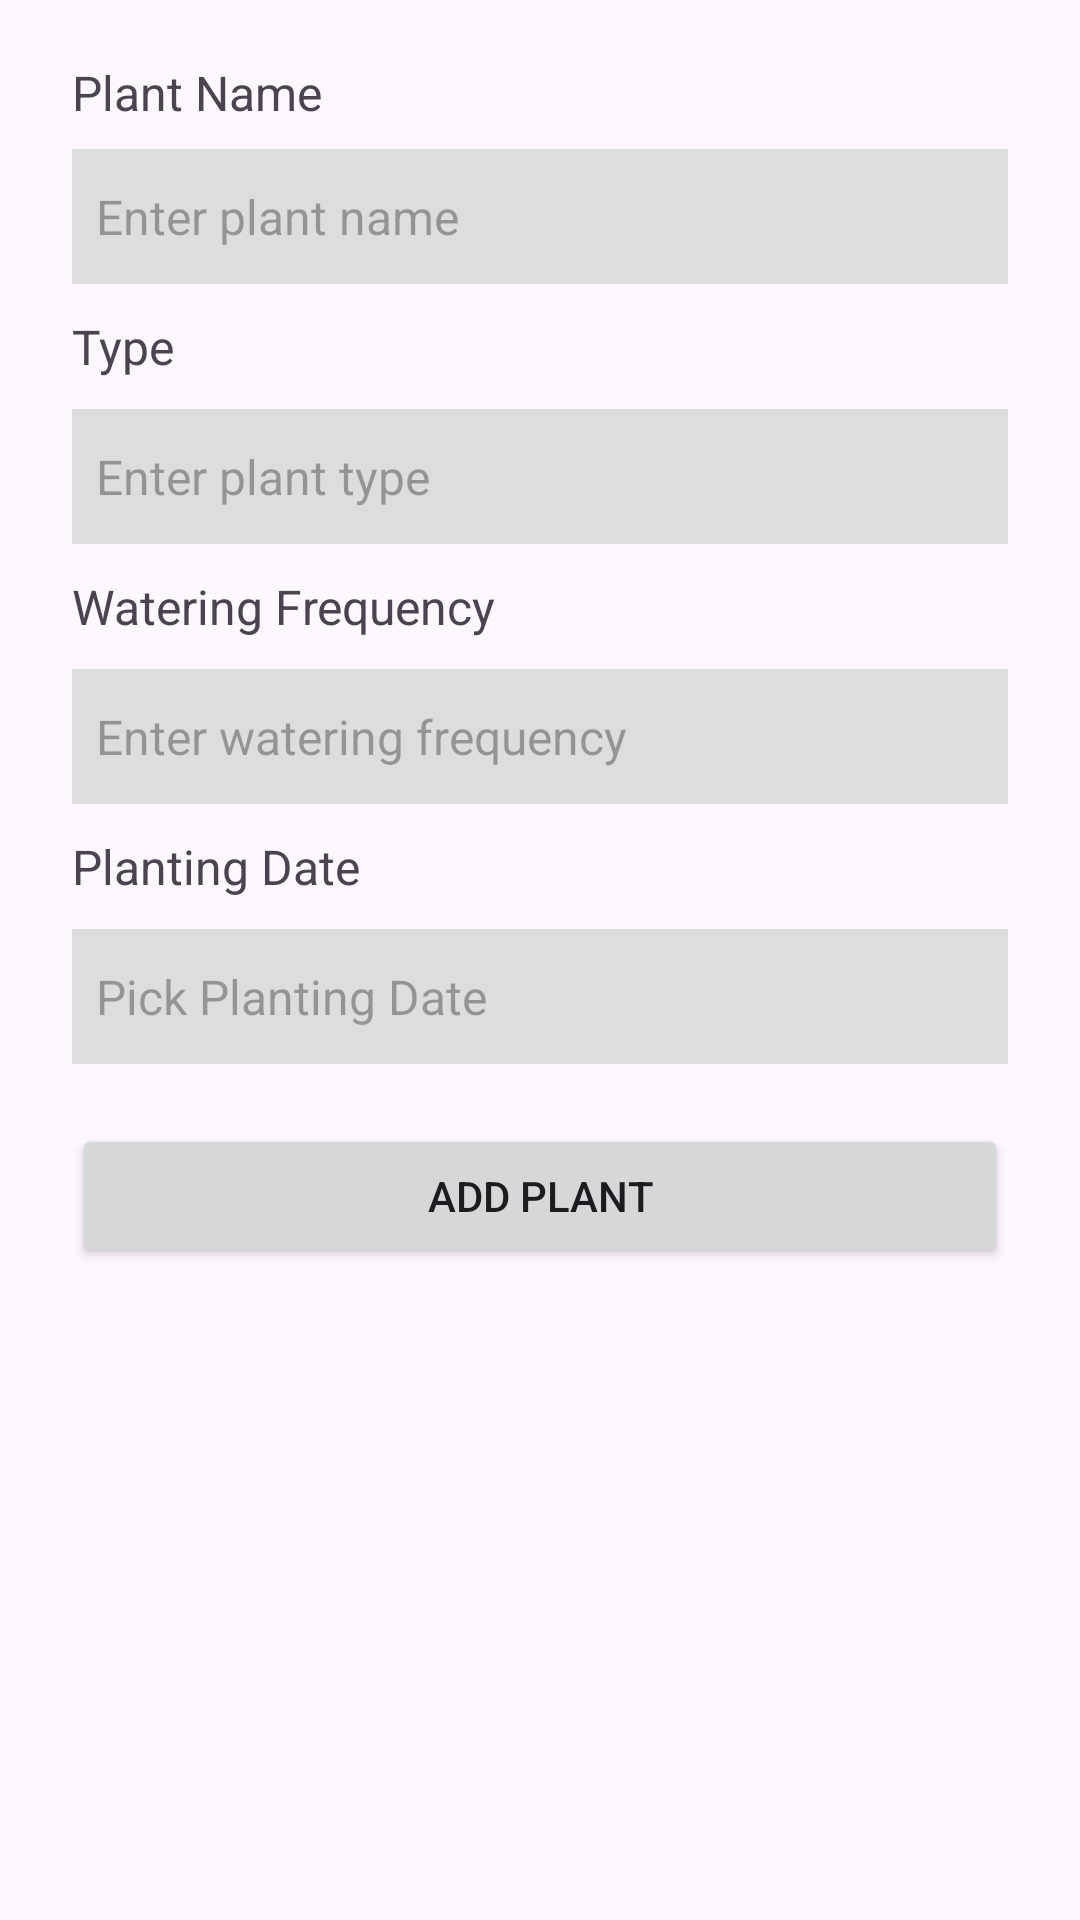

Reconstruct the res/layout file that produces this screen, plus the resources it refers to.
<!-- AndroidManifest.xml: application theme Theme.GardeningJournal -->
<!-- res/layout/fragment_add_plant.xml -->
<?xml version="1.0" encoding="utf-8"?>
<LinearLayout xmlns:android="http://schemas.android.com/apk/res/android"
    xmlns:tools="http://schemas.android.com/tools"
    android:layout_width="match_parent"
    android:layout_height="match_parent"
    android:orientation="vertical">

    <LinearLayout
        android:layout_width="match_parent"
        android:layout_height="match_parent"
        android:orientation="vertical"
        android:paddingStart="24dp"
        android:paddingEnd="24dp">

        <TextView
            android:layout_width="match_parent"
            android:layout_height="wrap_content"
            android:layout_marginTop="20dp"
            android:text="@string/plant_name"
            android:textSize="16sp" />

        <EditText
            android:id="@+id/etPlantName"
            android:layout_width="match_parent"
            android:layout_height="45dp"
            android:layout_marginTop="8dp"
            android:autofillHints="none"
            android:background="#ddd"
            android:hint="@string/enter_plant_name"
            android:inputType="text"
            android:paddingStart="8dp"
            android:paddingEnd="8dp"
            android:textSize="16sp" />

        <TextView
            android:layout_width="match_parent"
            android:layout_height="wrap_content"
            android:layout_marginTop="10dp"
            android:text="@string/type"
            android:textSize="16sp" />

        <EditText
            android:id="@+id/etPlantType"
            android:layout_width="match_parent"
            android:layout_height="45dp"
            android:layout_marginTop="10dp"
            android:autofillHints="none"
            android:background="#ddd"
            android:hint="@string/enter_plant_type"
            android:inputType="text"
            android:paddingStart="8dp"
            android:paddingEnd="8dp"
            android:textSize="16sp" />

        <TextView
            android:layout_width="match_parent"
            android:layout_height="wrap_content"
            android:layout_marginTop="10dp"
            android:text="@string/watering_frequency"
            android:textSize="16sp" />

        <EditText
            android:id="@+id/etWateringFrequency"
            android:layout_width="match_parent"
            android:layout_height="45dp"
            android:layout_marginTop="10dp"
            android:autofillHints="none"
            android:background="#ddd"
            android:hint="@string/enter_watering_frequency"
            android:inputType="number"
            android:paddingStart="8dp"
            android:paddingEnd="8dp"
            android:textSize="16sp" />

        <TextView
            android:layout_width="match_parent"
            android:layout_height="wrap_content"
            android:layout_marginTop="10dp"
            android:text="@string/planting_date"
            android:textSize="16sp" />

        <TextView
            android:id="@+id/tvPlantDate"
            android:layout_width="match_parent"
            android:layout_height="45dp"
            android:layout_marginTop="10dp"
            android:background="#ddd"
            android:drawablePadding="8dp"
            android:gravity="center_vertical"
            android:hint="@string/pick_planting_date"
            android:paddingStart="8dp"
            android:paddingEnd="8dp"
            android:textSize="16sp" />

        <Button
            android:id="@+id/btnAddPlant"
            android:layout_width="match_parent"
            android:layout_height="wrap_content"
            android:layout_marginTop="20dp"
            android:text="@string/add_plant" />
    </LinearLayout>

</LinearLayout>
<!-- resources referenced by this layout -->
<resources>
  <string name="add_plant">Add Plant</string>
  <string name="enter_plant_name">Enter plant name</string>
  <string name="enter_plant_type">Enter plant type</string>
  <string name="enter_watering_frequency">Enter watering frequency</string>
  <string name="pick_planting_date">Pick Planting Date</string>
  <string name="plant_name">Plant Name</string>
  <string name="planting_date">Planting Date</string>
  <string name="type">Type</string>
  <string name="watering_frequency">Watering Frequency</string>
  <style name="Theme.GardeningJournal" parent="Base.Theme.GardeningJournal" />
  <style name="Base.Theme.GardeningJournal" parent="Theme.Material3.DayNight">
          
          
      </style>
</resources>
